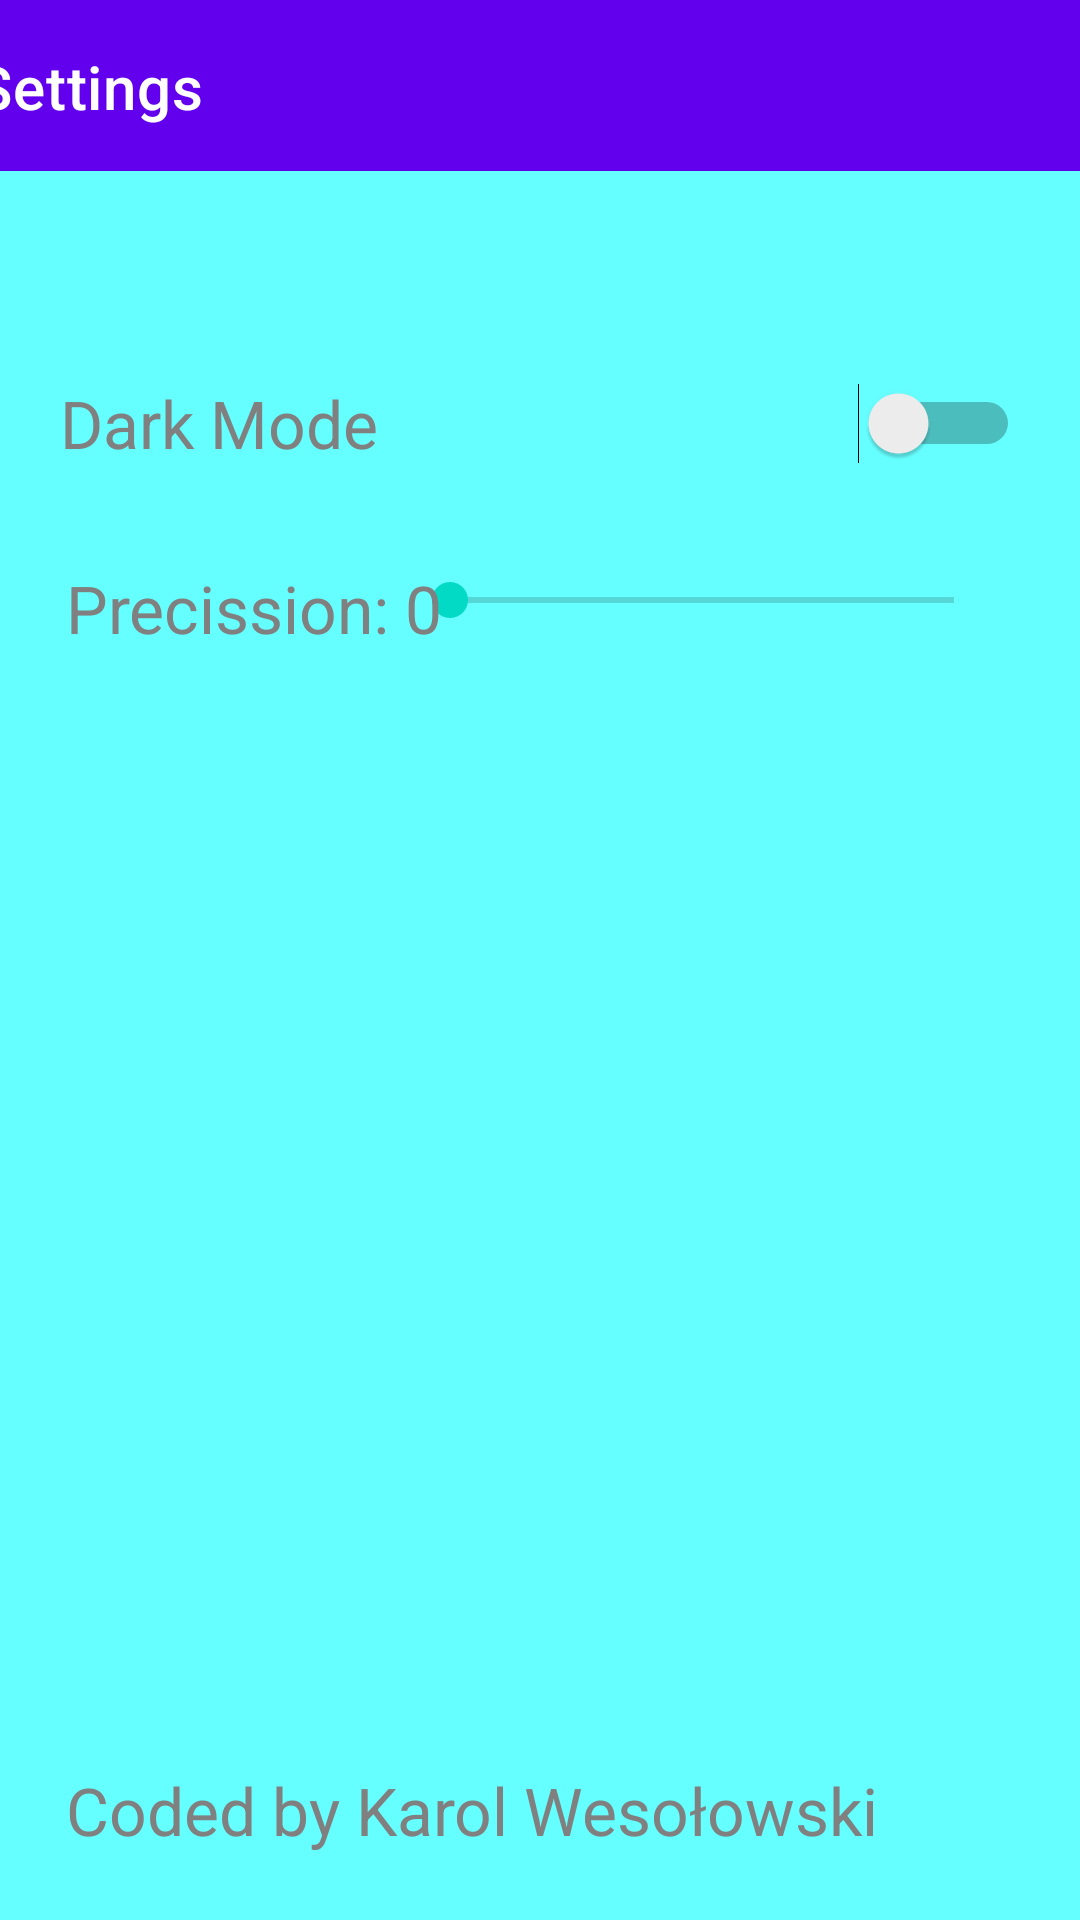

This screen was rendered from an Android layout file. Write that file and the resources it references.
<!-- AndroidManifest.xml: application theme Theme.Kalkulator -->
<!-- res/layout/activity_settings2.xml -->
<?xml version="1.0" encoding="utf-8"?>
<androidx.constraintlayout.widget.ConstraintLayout xmlns:android="http://schemas.android.com/apk/res/android"
    xmlns:app="http://schemas.android.com/apk/res-auto"
    xmlns:tools="http://schemas.android.com/tools"
    android:layout_width="match_parent"
    android:layout_height="match_parent"
    android:background="@color/Background"
    tools:context=".SettingsActivity2">

    <com.google.android.material.appbar.AppBarLayout
        android:id="@+id/appBarLayout"
        android:layout_width="match_parent"
        android:layout_height="wrap_content"
        app:layout_constraintEnd_toEndOf="parent"
        app:layout_constraintStart_toStartOf="parent"
        app:layout_constraintTop_toTopOf="parent">

        <androidx.constraintlayout.widget.ConstraintLayout
            android:layout_width="match_parent"
            android:layout_height="match_parent">

            <androidx.appcompat.widget.Toolbar
                android:id="@+id/mainToolbar"
                android:layout_width="409dp"
                android:layout_height="wrap_content"
                android:layout_marginStart="1dp"
                android:layout_marginTop="1dp"
                android:layout_marginEnd="1dp"
                android:background="?attr/colorPrimary"
                android:minHeight="?attr/actionBarSize"
                android:theme="?attr/actionBarTheme"
                app:layout_constraintEnd_toEndOf="parent"
                app:layout_constraintStart_toStartOf="parent"
                app:layout_constraintTop_toTopOf="parent"
                app:title="Settings"
                app:titleTextColor="@color/colorOnPrimary" />

        </androidx.constraintlayout.widget.ConstraintLayout>

    </com.google.android.material.appbar.AppBarLayout>

    <Switch
        android:id="@+id/darkModeSwitch"
        android:layout_width="match_parent"
        android:layout_height="wrap_content"
        android:layout_marginStart="20dp"
        android:layout_marginTop="60dp"
        android:layout_marginEnd="20dp"
        android:buttonTint="@color/colorPrimary"
        android:checked="false"
        android:minHeight="48dp"
        android:onClick="switchFun"
        android:text="Dark Mode"
        android:textColor="@color/font"
        android:textSize="22dp"
        app:layout_constraintEnd_toEndOf="parent"
        app:layout_constraintStart_toStartOf="parent"
        app:layout_constraintTop_toBottomOf="@+id/appBarLayout" />

    <SeekBar
        android:id="@+id/precisionBar"
        android:layout_width="200dp"
        android:layout_height="30dp"
        android:layout_marginTop="20dp"
        android:layout_marginEnd="26dp"
        android:indeterminate="false"
        android:max="12"
        android:progressTint="@color/colorPrimary"
        app:layout_constraintEnd_toEndOf="parent"
        app:layout_constraintHorizontal_bias="1.0"
        app:layout_constraintStart_toEndOf="@+id/precision"
        app:layout_constraintTop_toBottomOf="@+id/darkModeSwitch" />

    <TextView
        android:id="@+id/precision"
        android:layout_width="wrap_content"
        android:layout_height="wrap_content"
        android:layout_marginStart="22dp"
        android:layout_marginTop="23dp"
        android:text="Precission: 0"
        android:textColor="@color/font"
        android:textSize="22sp"
        app:layout_constraintStart_toStartOf="parent"
        app:layout_constraintTop_toBottomOf="@+id/darkModeSwitch" />

    <TextView
        android:id="@+id/creator"
        android:layout_width="wrap_content"
        android:layout_height="wrap_content"
        android:layout_marginStart="22dp"
        android:layout_marginBottom="22dp"
        android:text="Coded by Karol Wesołowski"
        android:textColor="@color/font"
        android:textSize="22sp"
        app:layout_constraintBottom_toBottomOf="parent"
        app:layout_constraintStart_toStartOf="parent" />

</androidx.constraintlayout.widget.ConstraintLayout>
<!-- resources referenced by this layout -->
<resources>
  <color name="Background">#66ffff</color>
  <color name="colorOnPrimary">#FFFFFFFF</color>
  <color name="colorPrimary">#FF6200EE</color>
  <color name="font">#808080</color>
  <style name="Theme.Kalkulator" parent="Theme.MaterialComponents.DayNight.NoActionBar">
          
          <item name="colorPrimary">@color/colorPrimary</item>
          <item name="colorPrimaryVariant">@color/colorPrimaryVariant</item>
          <item name="colorOnPrimary">@color/colorOnPrimary</item>
          
          <item name="colorSecondary">@color/colorSecondary</item>
          <item name="colorSecondaryVariant">@color/colorSecondaryVariant</item>
          <item name="colorOnSecondary">@color/colorOnSecondary</item>
          
          <item name="android:statusBarColor" tools:targetApi="l">?attr/colorPrimaryVariant</item>
          
      </style>
  <color name="colorPrimaryVariant">#FF3700B3</color>
  <color name="colorSecondary">#FF03DAC5</color>
  <color name="colorSecondaryVariant">#FF018786</color>
  <color name="colorOnSecondary">#FF000000</color>
</resources>
